Labelled photos from "15_Scene_Cartoon", an image-classification folder in autumn-tilley/Cartoon-Classification-Exploration. The possible labels are: bedroom, coast, forest, highway, industrial, inside city, kitchen, living room, mountain, office, open country, store, street, suburb, tall building.

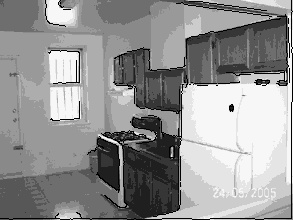
Label: kitchen

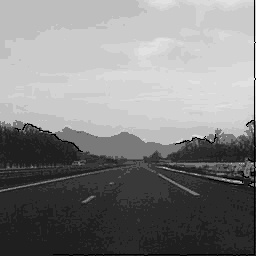
Label: highway

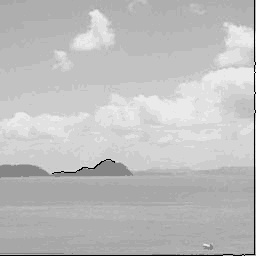
Label: coast

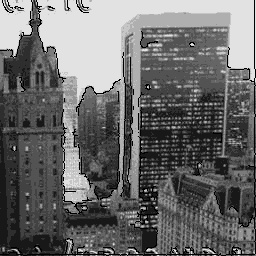
Label: tall building

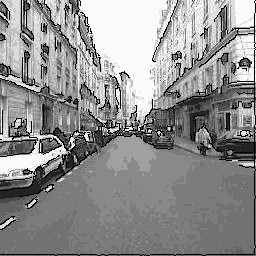
Label: street

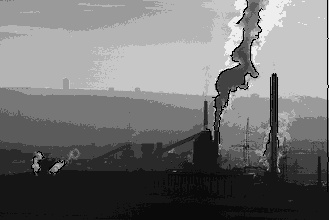
Label: industrial
